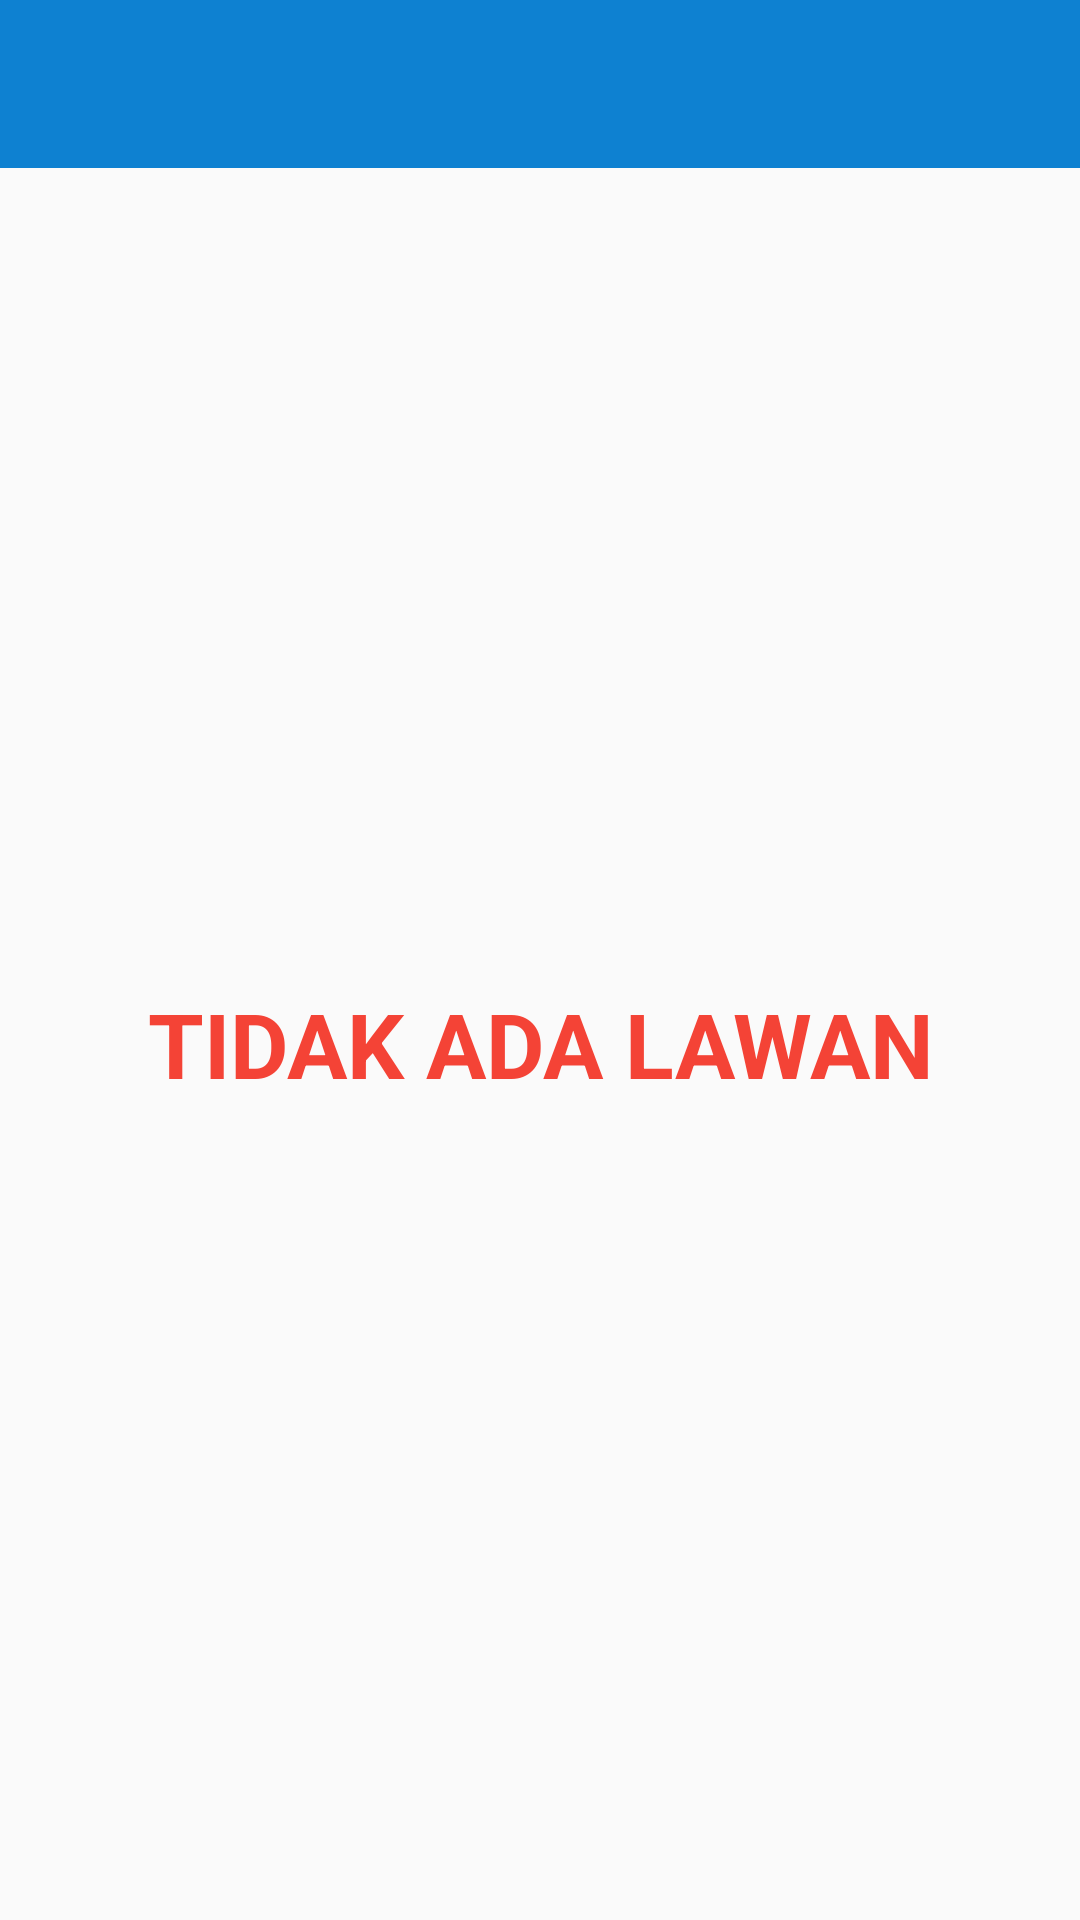

Here is an Android app screen rendered from its layout file. Give the layout XML and the strings, colors and styles it references.
<!-- AndroidManifest.xml: application theme AppTheme -->
<!-- res/layout/activity_cari_lawan.xml -->
<?xml version="1.0" encoding="utf-8"?>
<RelativeLayout xmlns:android="http://schemas.android.com/apk/res/android"
    xmlns:app="http://schemas.android.com/apk/res-auto"
    xmlns:tools="http://schemas.android.com/tools"
    android:layout_width="match_parent"
    android:layout_height="match_parent"
    tools:context=".Menus.CariLawanActivity">

    <android.support.v7.widget.Toolbar
        android:id="@+id/carilawantoolbar"
        android:layout_width="match_parent"
        android:layout_height="wrap_content"
        android:background="@color/colorPrimary"
        android:theme="@style/ThemeOverlay.AppCompat.Dark.ActionBar"
        app:layout_constraintEnd_toEndOf="parent"
        app:layout_constraintStart_toStartOf="parent"
        app:layout_constraintTop_toTopOf="parent">

    </android.support.v7.widget.Toolbar>

    <android.support.v7.widget.RecyclerView
        android:id="@+id/rv_carilawan"
        android:layout_width="match_parent"
        android:layout_height="match_parent"
        android:layout_below="@+id/carilawantoolbar"></android.support.v7.widget.RecyclerView>

    <TextView
        android:id="@+id/tidak_ada_lawan"
        android:layout_width="match_parent"
        android:layout_height="match_parent"
        android:layout_below="@+id/carilawantoolbar"
        android:gravity="center_horizontal|center_vertical"
        android:padding="10dp"
        android:text="TIDAK ADA LAWAN"
        android:textColor="@color/colorAccent"
        android:textSize="30dp"
        android:textStyle="bold"
        android:visibility="visible" />
</RelativeLayout>
<!-- resources referenced by this layout -->
<resources>
  <color name="colorAccent">#F44336</color>
  <color name="colorPrimary">#0E81D1</color>
  <style name="AppTheme" parent="Theme.AppCompat.Light.NoActionBar">
          
          <item name="colorPrimary">@color/colorPrimary</item>
          <item name="colorPrimaryDark">@color/colorPrimaryDark</item>
          <item name="colorAccent">@color/colorAccent</item>
      </style>
  <color name="colorPrimaryDark">#0C5E94</color>
</resources>
